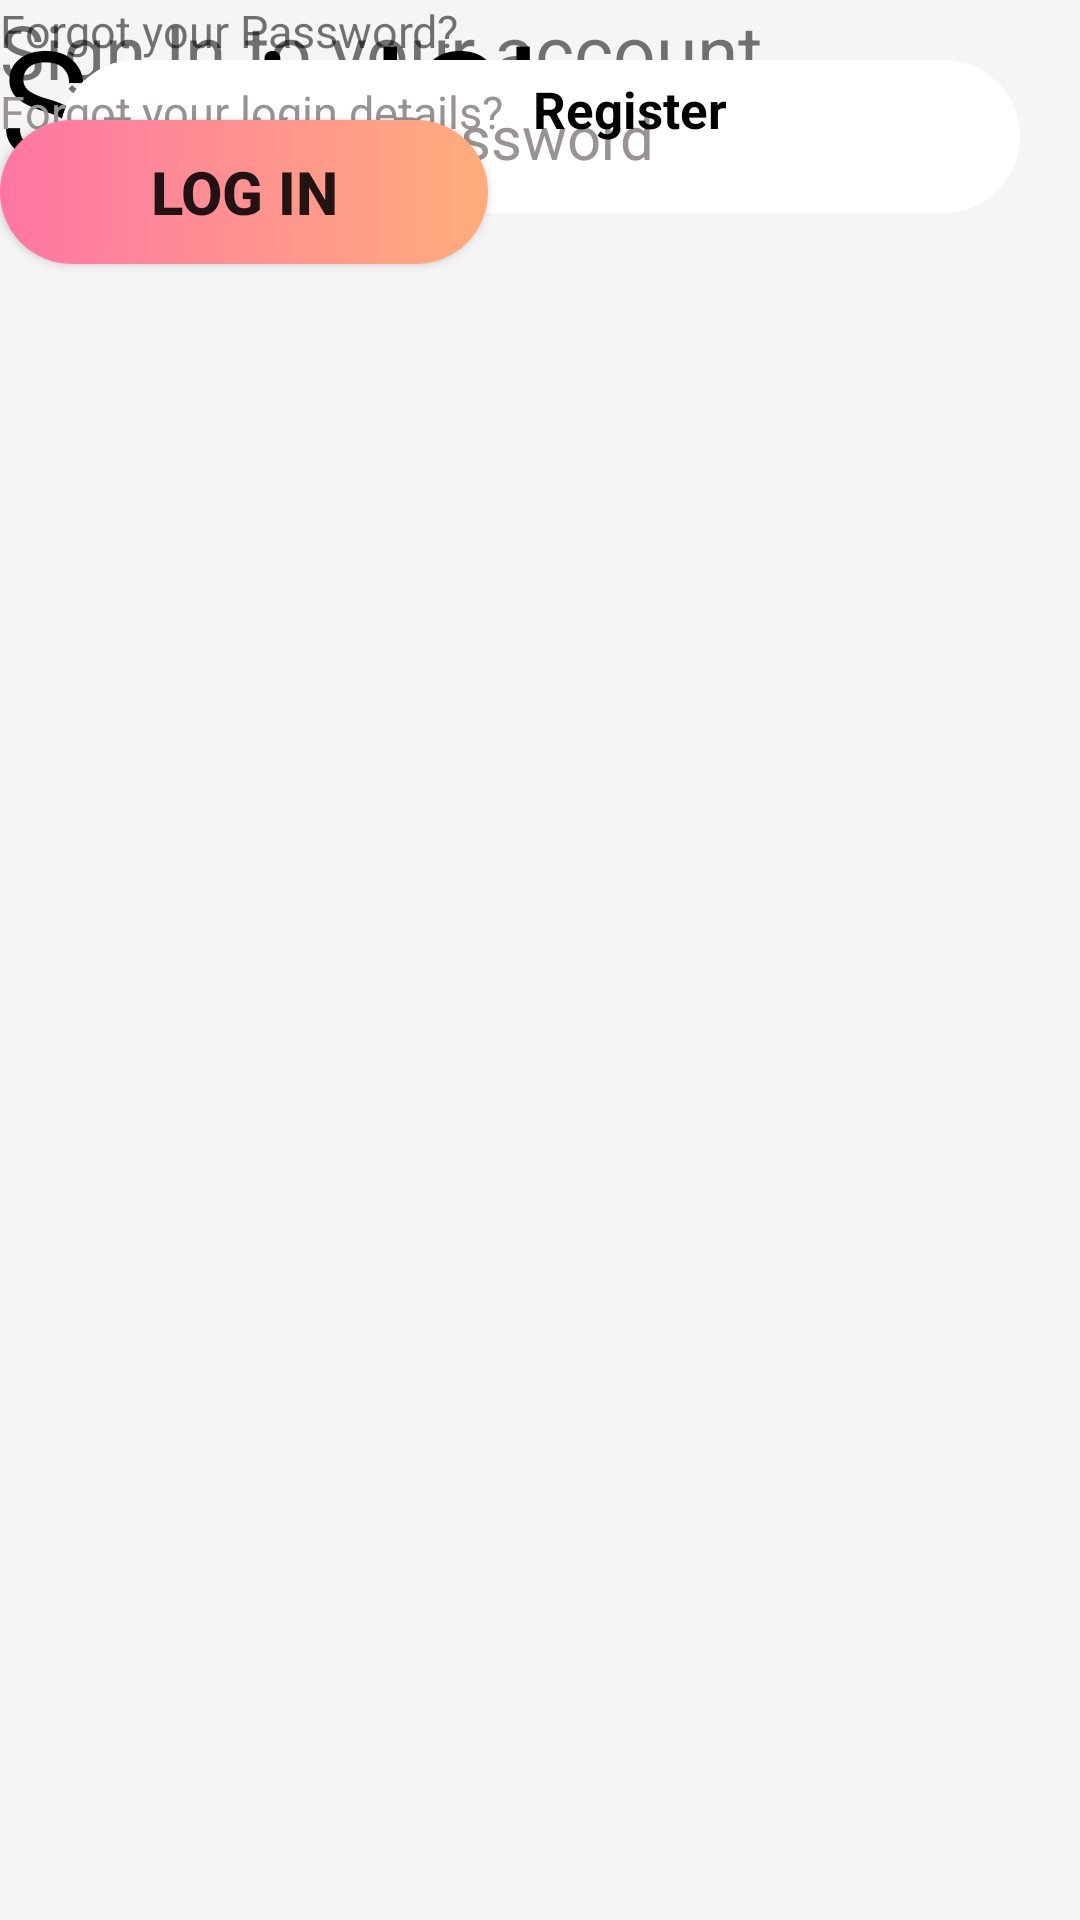

The Android layout XML behind this screen, and the referenced resources:
<!-- AndroidManifest.xml: application theme Theme.SocialChat -->
<!-- res/layout/activity_login.xml -->
<?xml version="1.0" encoding="utf-8"?>
<RelativeLayout xmlns:android="http://schemas.android.com/apk/res/android"
    xmlns:tools="http://schemas.android.com/tools"
    android:layout_width="match_parent"
    android:layout_height="match_parent"
    android:orientation="vertical"
    android:background="@color/dark_gray">

        <TextView
            android:layout_width="wrap_content"
            android:layout_height="wrap_content"
            android:layout_gravity="center"
            android:layout_marginBottom="@dimen/size_text_20sp"
            android:fontFamily="@font/regular"
            android:text="@string/app_name"
            android:textColor="@color/black"
            android:textSize="@dimen/size_text_50sp"/>

        <TextView
            android:layout_width="wrap_content"
            android:layout_height="wrap_content"
            android:layout_marginBottom="@dimen/size_margin_20dp"
            android:text="@string/sign_in_subtitle"
            android:textSize="@dimen/size_text_25sp" />

        <EditText
            android:id="@+id/edtUsername"
            android:layout_width="match_parent"
            android:layout_height="wrap_content"
            android:layout_margin="@dimen/size_margin_20dp"
            android:autofillHints=""
            android:background="@drawable/custom_edit_text"
            android:gravity="center_vertical"
            android:hint="@string/username"
            android:paddingStart="@dimen/size_padding_13dp"
            android:textColorHint="@color/grey"
            android:textSize="@dimen/size_text_20sp"
            tools:ignore="RtlSymmetry,TextFields" />

        <EditText
            android:id="@+id/edtPassword"
            android:layout_width="match_parent"
            android:layout_height="wrap_content"
            android:layout_margin="@dimen/size_margin_20dp"
            android:autofillHints=""
            android:background="@drawable/custom_edit_text"
            android:gravity="center_vertical"
            android:hint="@string/txt_password"
            android:inputType="textPassword"
            android:paddingStart="@dimen/size_padding_13dp"
            android:textColorHint="@color/grey"
            android:textSize="@dimen/size_text_20sp"
            tools:ignore="RtlSymmetry" />

        <TextView
            android:layout_width="wrap_content"
            android:layout_height="wrap_content"
            android:layout_gravity="end"
            android:layout_marginEnd="@dimen/size_margin_25dp"
            android:text="@string/forgot_pass"
            android:textSize="@dimen/size_text_15sp" />

        <Button
            android:id="@+id/btnLogin"
            android:layout_width="wrap_content"
            android:layout_height="wrap_content"
            android:layout_marginTop="@dimen/size_margin_40dp"
            android:background="@drawable/custom_btn"
            android:paddingStart="@dimen/size_padding_50dp"
            android:paddingEnd="@dimen/size_padding_50dp"
            android:text="@string/btn_log_in"
            android:textSize="@dimen/size_text_20sp"
            android:textStyle="bold" />

        <RelativeLayout
            android:layout_width="wrap_content"
            android:layout_height="wrap_content"
            android:layout_gravity="center_horizontal"
            android:layout_marginTop="@dimen/size_margin_25dp">

            <LinearLayout
                android:layout_width="wrap_content"
                android:layout_height="wrap_content"
                android:layout_centerInParent="true"
                android:orientation="horizontal"
                tools:ignore="UselessParent">

                <TextView
                    android:id="@+id/tvForgot"
                    android:layout_width="wrap_content"
                    android:layout_height="wrap_content"
                    android:text="@string/forgot"
                    android:textColor="@color/grey"
                    android:textSize="@dimen/size_text_15sp" />

                <TextView
                    android:id="@+id/tvRegister"
                    android:layout_width="match_parent"
                    android:layout_height="wrap_content"
                    android:layout_marginStart="@dimen/size_margin_10dp"
                    android:text="@string/register"
                    android:textColor="@color/black"
                    android:textSize="@dimen/size_text_17sp"
                    android:textStyle="bold" />
            </LinearLayout>
        </RelativeLayout>
</RelativeLayout>
<!-- resources referenced by this layout -->
<resources>
  <color name="black">#FF000000</color>
  <color name="dark_gray">#f5f5f5</color>
  <color name="grey">#9A9393</color>
  <dimen name="size_margin_10dp">10dp</dimen>
  <dimen name="size_margin_20dp">20dp</dimen>
  <dimen name="size_margin_25dp">25dp</dimen>
  <dimen name="size_margin_40dp">40dp</dimen>
  <dimen name="size_padding_13dp">13dp</dimen>
  <dimen name="size_padding_50dp">50dp</dimen>
  <dimen name="size_text_15sp">15sp</dimen>
  <dimen name="size_text_17sp">17sp</dimen>
  <dimen name="size_text_20sp">20sp</dimen>
  <dimen name="size_text_25sp">25sp</dimen>
  <dimen name="size_text_50sp">50sp</dimen>
  <!-- drawable custom_btn (drawable) -->
  <?xml version="1.0" encoding="utf-8"?>
  <selector xmlns:android="http://schemas.android.com/apk/res/android">
      <item
              android:drawable="@drawable/clicked_btn"
              android:state_pressed="true"
          />
  
      <item
          android:drawable="@drawable/unclicked_btn"
          android:state_pressed="false"
          />
  </selector>
  <!-- drawable custom_edit_text (drawable) -->
  <?xml version="1.0" encoding="utf-8"?>
  <shape xmlns:android="http://schemas.android.com/apk/res/android"
      android:shape="rectangle">
      <corners
          android:radius="50dp"
          />
      <stroke
          android:color="@color/black"
          />
      <solid
          android:color="@color/white" />
      <padding
          android:bottom="12dp"
          android:top="12dp"/>
  </shape>
  <string name="app_name">SocialChat</string>
  <string name="btn_log_in">Log in</string>
  <string name="forgot">Forgot your login details?</string>
  <string name="forgot_pass">Forgot your Password?</string>
  <string name="register">Register</string>
  <string name="sign_in_subtitle">Sign In to your account</string>
  <string name="txt_password">Enter Your Password</string>
  <string name="username">Name</string>
  <style name="Theme.SocialChat" parent="Theme.AppCompat.DayNight.NoActionBar">
          
          <item name="colorPrimary">@color/purple_500</item>
          <item name="colorPrimaryVariant">@color/purple_700</item>
          <item name="colorOnPrimary">@color/white</item>
          
          <item name="colorSecondary">@color/teal_200</item>
          <item name="colorSecondaryVariant">@color/teal_700</item>
          <item name="colorOnSecondary">@color/black</item>
          
          <item name="android:statusBarColor" tools:targetApi="l">?attr/colorPrimaryVariant</item>
          
      </style>
  <!-- drawable clicked_btn (drawable) -->
  <?xml version="1.0" encoding="utf-8"?>
  <shape xmlns:android="http://schemas.android.com/apk/res/android"
      android:shape="rectangle">
      <gradient
              android:startColor="@color/orange"
              android:endColor="@color/pink"
          />
      <corners
      android:radius="50dp"
          />
  </shape>
  <!-- drawable unclicked_btn (drawable) -->
  <?xml version="1.0" encoding="utf-8"?>
  <shape xmlns:android="http://schemas.android.com/apk/res/android"
      android:shape="rectangle">
      <gradient
          android:startColor="@color/pink"
          android:endColor="@color/orange"
          />
      <corners
          android:radius="50dp"
          />
  </shape>
  <color name="white">#FFFFFFFF</color>
  <color name="purple_500">#FF6200EE</color>
  <color name="purple_700">#FF3700B3</color>
  <color name="teal_200">#FF03DAC5</color>
  <color name="teal_700">#FF018786</color>
  <color name="orange">#ffad7c</color>
  <color name="pink">#ff76a5</color>
</resources>
